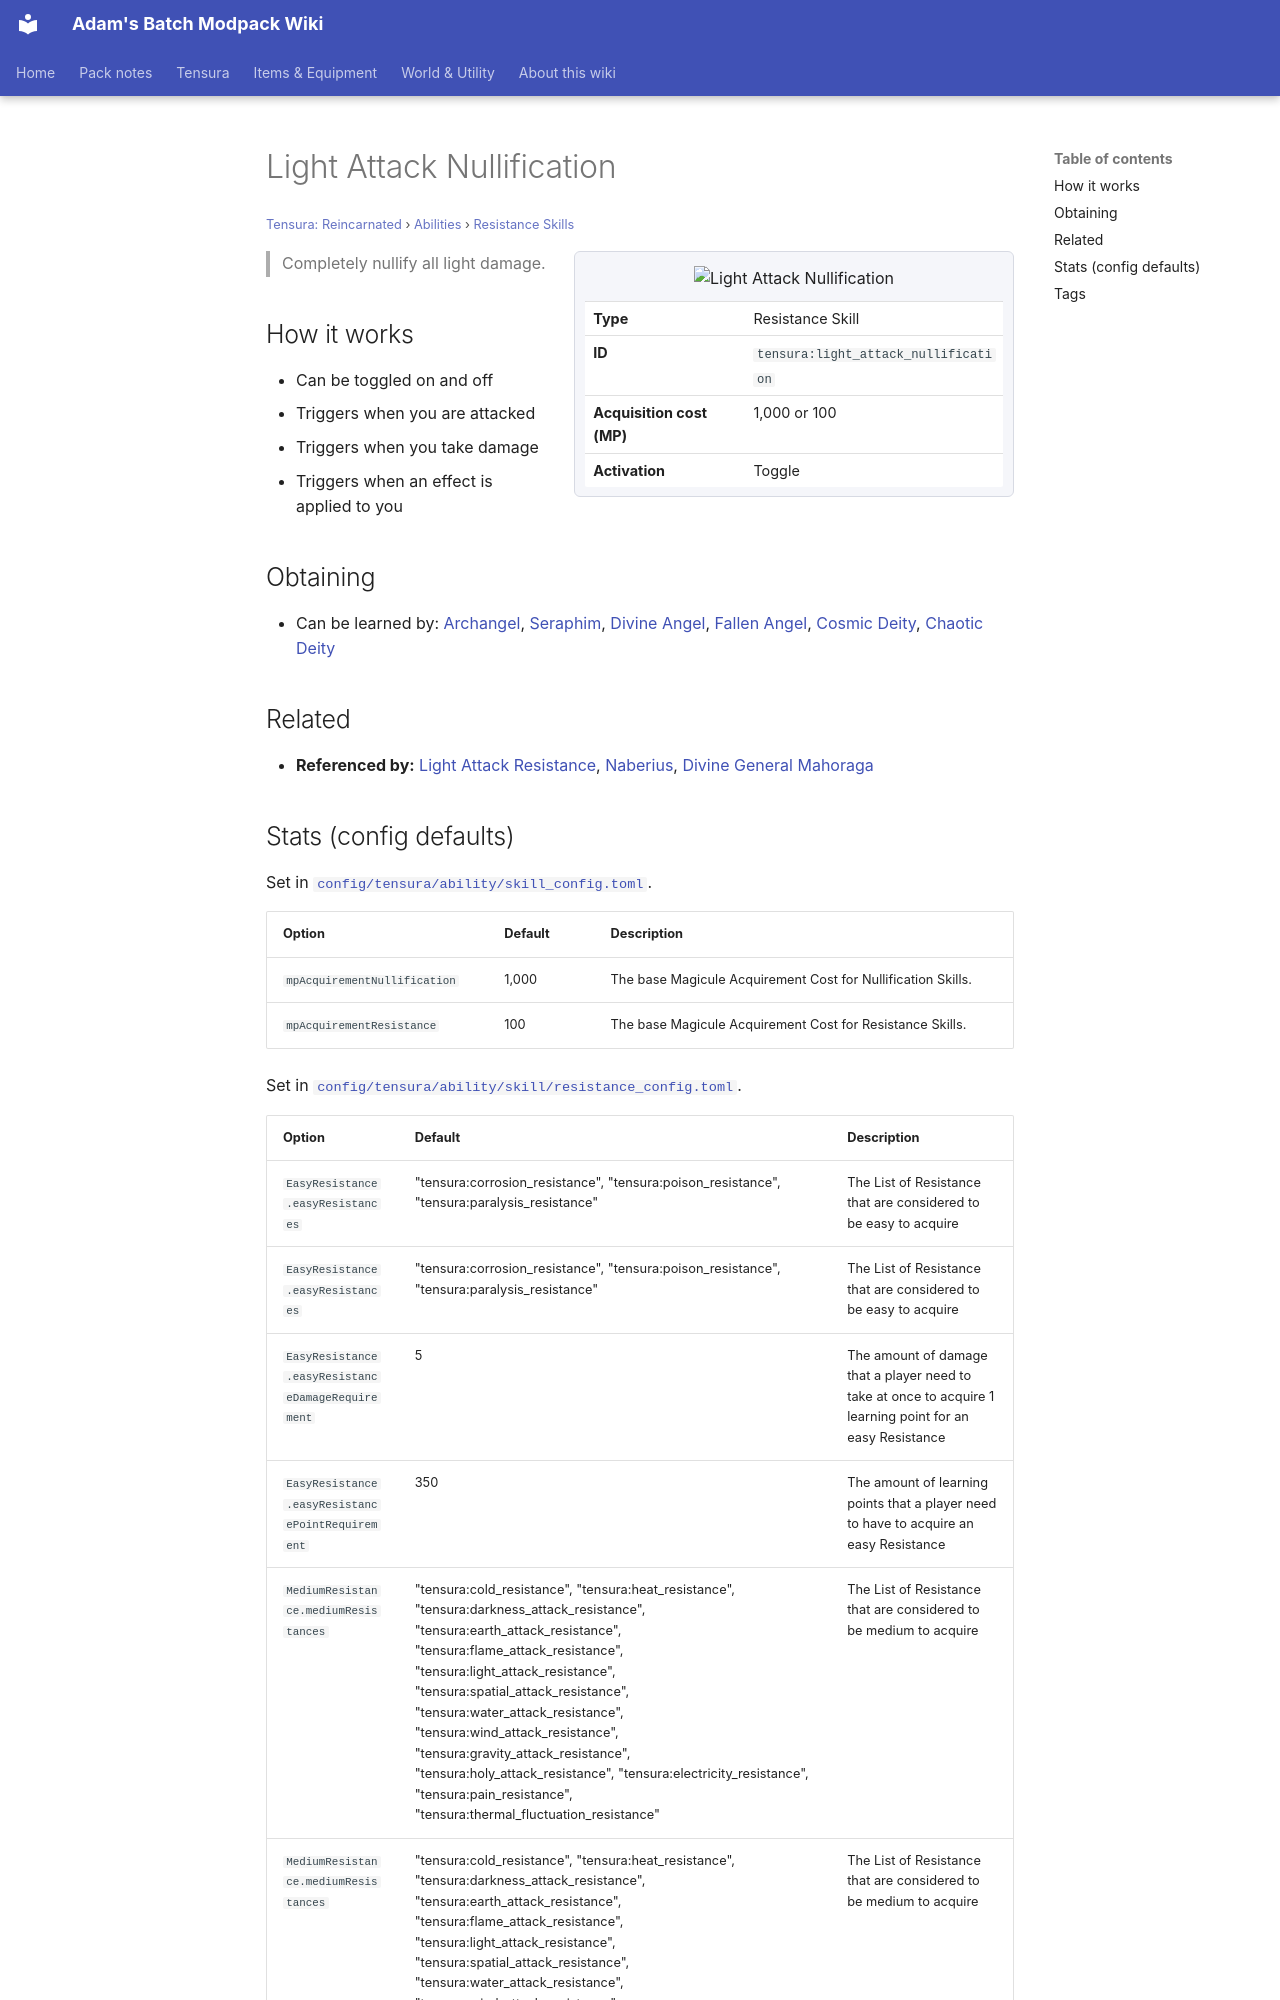

repository: Proteus-Nell/Adams-Batch-MC-Modpack-Wiki · page: tensura-reincarnated/abilities/resistance-skills/light-attack-nullification/index.html · generator: mkdocs

# Light Attack Nullification

<small>[Tensura: Reincarnated](../../index.md) &rsaquo; [Abilities](../index.md) &rsaquo; [Resistance Skills](index.md)</small>

<div class="infobox" markdown>

![Light Attack Nullification](../../../assets/icons/tensura/skill/light_attack_nullification.png)

| | |
|---|---|
| **Type** | Resistance Skill |
| **ID** | `tensura:light_attack_nullification` |
| **Acquisition cost (MP)** | 1,000 or 100 |
| **Activation** | Toggle |

</div>

> Completely nullify all light damage.

## How it works

- Can be toggled on and off
- Triggers when you are attacked
- Triggers when you take damage
- Triggers when an effect is applied to you

## Obtaining

- Can be learned by: [Archangel](../../../ascension/races/archangel.md), [Seraphim](../../../ascension/races/seraphim.md), [Divine Angel](../../../ascension/races/divine-angel.md), [Fallen Angel](../../../ascension/races/fallen-angel.md), [Cosmic Deity](../../../ascension/races/cosmic-deity.md), [Chaotic Deity](../../../ascension/races/chaotic-deity.md)

## Related

- **Referenced by:** [Light Attack Resistance](light-attack-resistance.md), [Naberius](../../../tensura-more-skills/abilities/ultimate-skills/naberius.md), [Divine General Mahoraga](../../../tensura-more-skills/abilities/ultimate-skills/divine-general-mahoraga.md)
